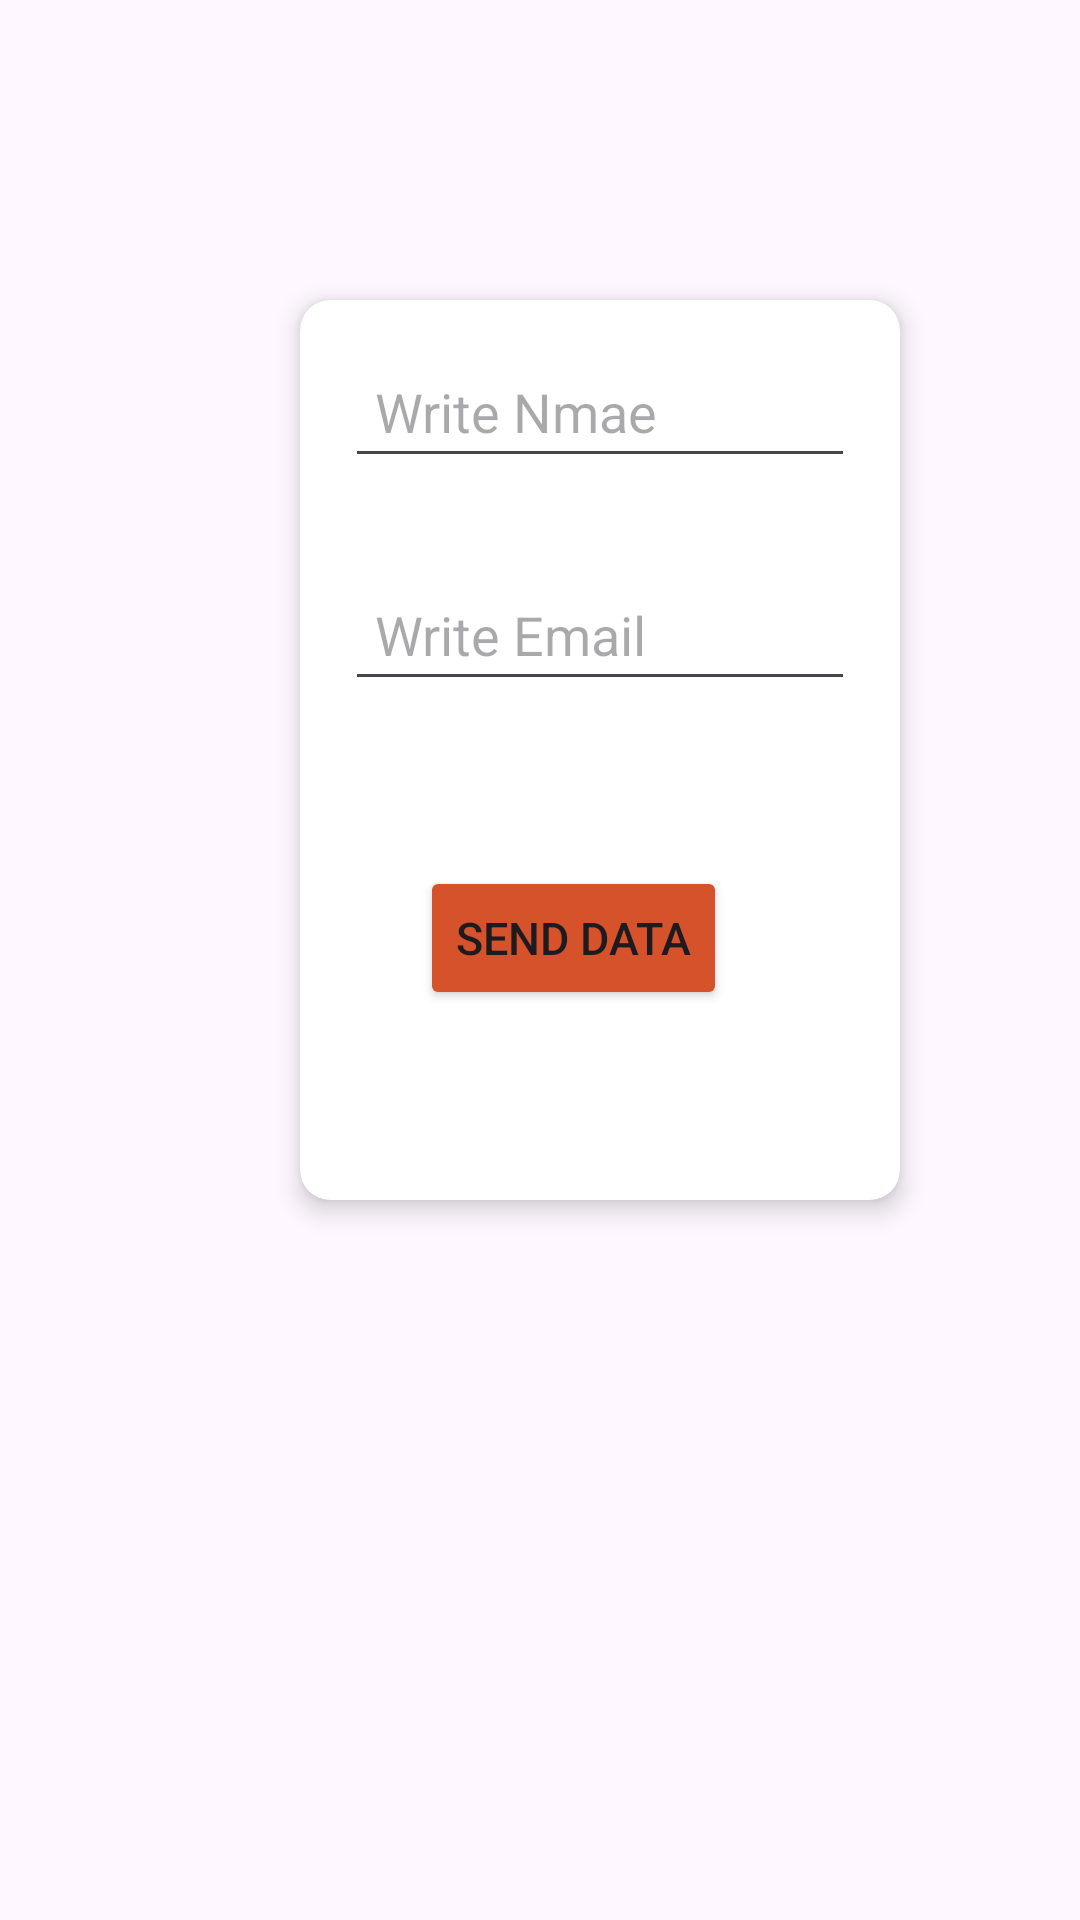

Produce the Android XML layout that renders to this screen, including the resource entries it uses.
<!-- AndroidManifest.xml: application theme Theme.MagicTrickAndDialogueBox -->
<!-- res/layout/mybox.xml -->
<?xml version="1.0" encoding="utf-8"?>
<LinearLayout xmlns:android="http://schemas.android.com/apk/res/android"
    xmlns:app="http://schemas.android.com/apk/res-auto"
    android:orientation="vertical"
    android:layout_width="match_parent"
    android:layout_height="match_parent">

    <androidx.cardview.widget.CardView
        android:layout_width="200dp"
        android:layout_height="300dp"
        android:background="#D54518"
        android:layout_margin="100dp"
        app:cardCornerRadius="10dp"
        app:cardElevation="5dp"
        >
        <LinearLayout
            android:layout_width="match_parent"
            android:layout_height="match_parent"
            android:orientation="vertical"
            >
            <EditText
                android:layout_width="match_parent"
                android:layout_height="wrap_content"
                android:hint="Write Nmae"
                android:textSize="18sp"
                android:padding="10dp"
                android:textColorHighlight="#90F8E967"

                android:id="@+id/R.id.name"
                android:layout_margin="15dp"
                />
             <EditText
                android:layout_width="match_parent"
                android:layout_height="wrap_content"
                android:hint="Write Email"
                android:textSize="18sp"
                 android:textColorHighlight="#90F8E967"
                android:padding="10dp"
                 android:inputType="textEmailAddress"
                android:id="@+id/R.id.email"
                android:layout_margin="15dp"
                />
            <Button
                android:id="@+id/R.id.submit"
                android:layout_width="wrap_content"
                android:layout_height="wrap_content"
                android:backgroundTint="#D5522A"
                android:textSize="15sp"
                android:layout_margin="40dp"
                android:text="Send Data" />

        </LinearLayout>

    </androidx.cardview.widget.CardView>


</LinearLayout>
<!-- resources referenced by this layout -->
<resources>
  <style name="Theme.MagicTrickAndDialogueBox" parent="Base.Theme.MagicTrickAndDialogueBox" />
  <style name="Base.Theme.MagicTrickAndDialogueBox" parent="Theme.Material3.DayNight.NoActionBar">
          
          
      </style>
</resources>
